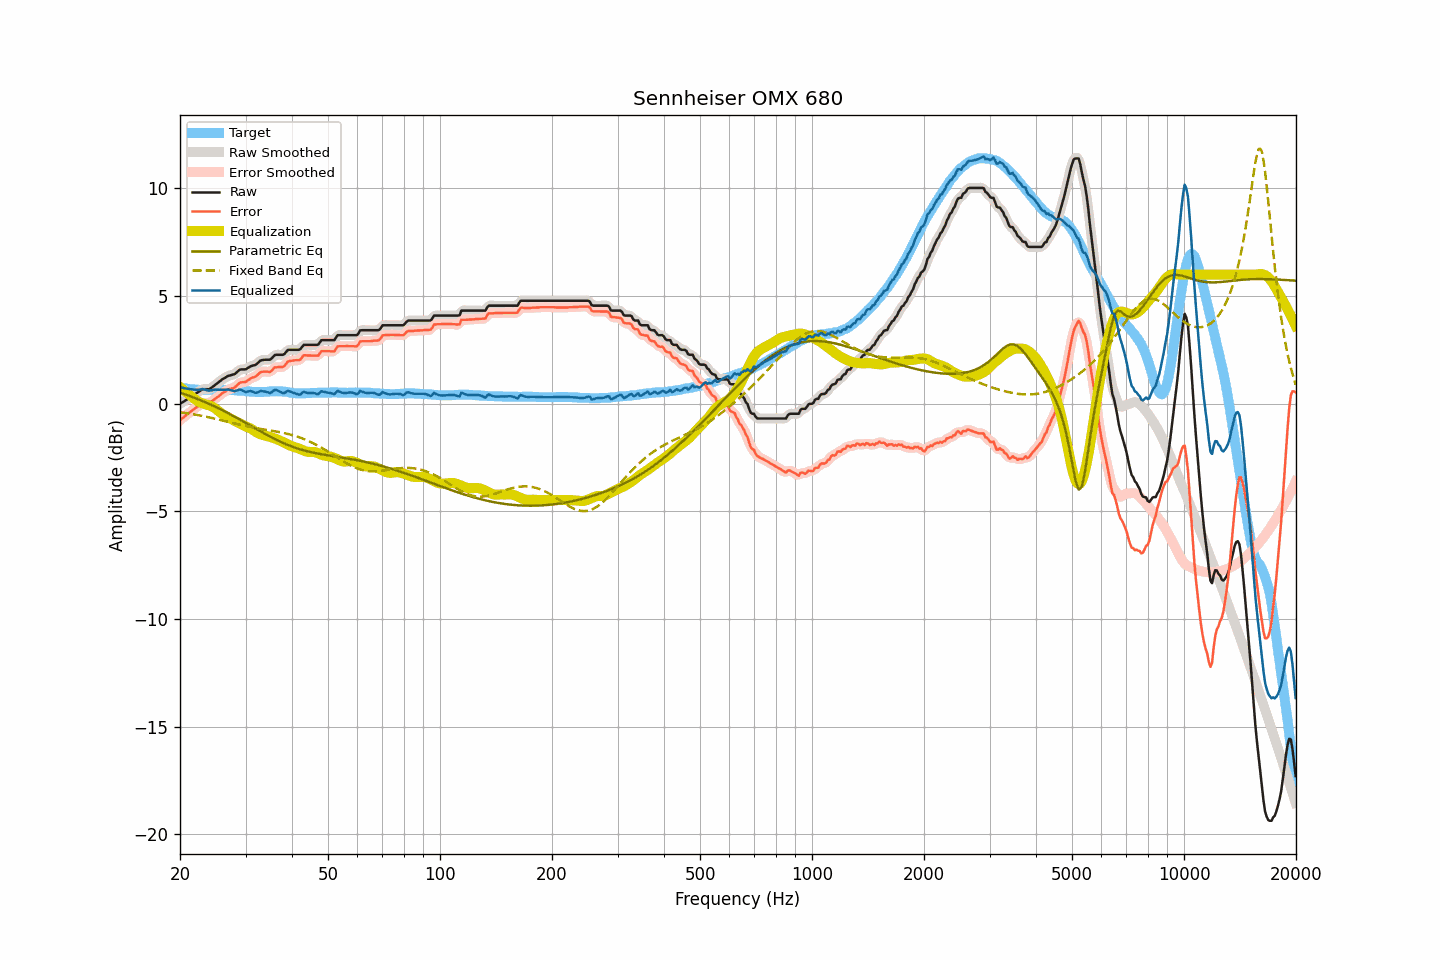

The table this chart was drawn from, first rows:
frequency, raw, smoothed, error, error_smoothed, equalization, parametric_eq, fixed_band_eq, equalized_raw, equalized_smoothed, target
20.00, -0.01, -0.01, -0.77, -0.77, 0.77, 0.51, -0.39, 0.76, 0.76, 0.76
20.20, 0.04, 0.04, -0.70, -0.71, 0.71, 0.49, -0.40, 0.75, 0.75, 0.74
20.40, 0.08, 0.09, -0.65, -0.64, 0.64, 0.46, -0.41, 0.73, 0.73, 0.73
20.61, 0.13, 0.13, -0.59, -0.58, 0.58, 0.44, -0.43, 0.72, 0.72, 0.72
20.81, 0.18, 0.18, -0.52, -0.53, 0.52, 0.41, -0.44, 0.71, 0.70, 0.70
21.02, 0.22, 0.23, -0.47, -0.47, 0.46, 0.39, -0.45, 0.69, 0.69, 0.69
21.23, 0.27, 0.27, -0.41, -0.41, 0.41, 0.36, -0.46, 0.68, 0.68, 0.68
21.44, 0.32, 0.32, -0.35, -0.35, 0.35, 0.33, -0.47, 0.67, 0.67, 0.67
21.66, 0.37, 0.37, -0.29, -0.29, 0.29, 0.30, -0.49, 0.66, 0.66, 0.66
21.87, 0.42, 0.42, -0.24, -0.24, 0.23, 0.27, -0.50, 0.65, 0.65, 0.66
22.09, 0.47, 0.47, -0.18, -0.18, 0.17, 0.25, -0.51, 0.64, 0.64, 0.65
22.31, 0.52, 0.52, -0.13, -0.13, 0.12, 0.22, -0.53, 0.64, 0.64, 0.65
22.54, 0.57, 0.58, -0.07, -0.07, 0.08, 0.19, -0.54, 0.65, 0.65, 0.64
22.76, 0.62, 0.63, -0.02, -0.02, 0.04, 0.16, -0.56, 0.66, 0.67, 0.64
22.99, 0.67, 0.66, 0.03, 0.02, 0.01, 0.12, -0.57, 0.69, 0.67, 0.64
23.22, 0.67, 0.68, 0.03, 0.03, -0.01, 0.09, -0.59, 0.66, 0.67, 0.64
23.45, 0.67, 0.67, 0.03, 0.03, -0.03, 0.06, -0.60, 0.64, 0.64, 0.64
23.69, 0.67, 0.67, 0.03, 0.03, -0.05, 0.03, -0.62, 0.62, 0.62, 0.64
23.92, 0.67, 0.68, 0.03, 0.04, -0.07, -0.01, -0.63, 0.60, 0.61, 0.64
24.16, 0.71, 0.71, 0.07, 0.07, -0.10, -0.04, -0.65, 0.61, 0.62, 0.64
24.40, 0.76, 0.76, 0.12, 0.12, -0.13, -0.07, -0.67, 0.63, 0.63, 0.64
24.65, 0.82, 0.82, 0.18, 0.18, -0.18, -0.11, -0.68, 0.65, 0.65, 0.64
24.89, 0.88, 0.88, 0.24, 0.24, -0.23, -0.14, -0.70, 0.66, 0.65, 0.64
25.14, 0.93, 0.94, 0.29, 0.29, -0.29, -0.18, -0.72, 0.65, 0.65, 0.64
25.39, 0.99, 1.00, 0.34, 0.35, -0.35, -0.22, -0.74, 0.65, 0.65, 0.65
25.65, 1.05, 1.05, 0.40, 0.41, -0.41, -0.25, -0.75, 0.65, 0.65, 0.65
25.91, 1.11, 1.11, 0.47, 0.46, -0.46, -0.29, -0.77, 0.65, 0.65, 0.64
26.16, 1.16, 1.16, 0.52, 0.52, -0.51, -0.33, -0.79, 0.65, 0.65, 0.64
26.43, 1.20, 1.21, 0.56, 0.57, -0.56, -0.37, -0.81, 0.64, 0.65, 0.64
26.69, 1.25, 1.25, 0.61, 0.61, -0.60, -0.40, -0.83, 0.66, 0.65, 0.64
26.96, 1.29, 1.29, 0.66, 0.65, -0.63, -0.44, -0.85, 0.66, 0.65, 0.63
27.23, 1.31, 1.32, 0.68, 0.68, -0.67, -0.48, -0.87, 0.64, 0.64, 0.63
27.50, 1.33, 1.33, 0.70, 0.70, -0.71, -0.52, -0.88, 0.62, 0.62, 0.63
27.77, 1.35, 1.35, 0.72, 0.72, -0.75, -0.56, -0.90, 0.60, 0.60, 0.63
28.05, 1.37, 1.39, 0.75, 0.76, -0.80, -0.60, -0.92, 0.58, 0.59, 0.62
28.33, 1.44, 1.44, 0.82, 0.82, -0.84, -0.64, -0.94, 0.61, 0.61, 0.62
28.62, 1.50, 1.51, 0.89, 0.89, -0.87, -0.69, -0.96, 0.63, 0.63, 0.61
28.90, 1.57, 1.56, 0.96, 0.95, -0.91, -0.73, -0.97, 0.66, 0.65, 0.61
29.19, 1.59, 1.59, 0.99, 0.99, -0.95, -0.77, -0.99, 0.64, 0.64, 0.60
29.48, 1.59, 1.60, 1.00, 1.00, -0.99, -0.81, -1.01, 0.60, 0.60, 0.59
29.78, 1.59, 1.60, 1.00, 1.01, -1.03, -0.85, -1.03, 0.56, 0.57, 0.59
30.08, 1.60, 1.61, 1.02, 1.03, -1.06, -0.90, -1.04, 0.54, 0.55, 0.58
30.38, 1.65, 1.65, 1.08, 1.07, -1.09, -0.94, -1.06, 0.56, 0.56, 0.57
30.68, 1.69, 1.69, 1.12, 1.13, -1.12, -0.98, -1.07, 0.58, 0.58, 0.57
30.99, 1.74, 1.74, 1.18, 1.17, -1.15, -1.03, -1.09, 0.59, 0.58, 0.56
31.30, 1.76, 1.76, 1.21, 1.20, -1.20, -1.07, -1.10, 0.56, 0.56, 0.55
31.61, 1.78, 1.78, 1.23, 1.24, -1.25, -1.11, -1.12, 0.54, 0.54, 0.55
31.93, 1.80, 1.81, 1.26, 1.27, -1.30, -1.15, -1.13, 0.50, 0.52, 0.54
32.24, 1.86, 1.87, 1.32, 1.33, -1.35, -1.20, -1.14, 0.52, 0.52, 0.54
32.57, 1.93, 1.93, 1.39, 1.39, -1.39, -1.24, -1.16, 0.55, 0.55, 0.54
32.89, 2.00, 1.99, 1.46, 1.45, -1.42, -1.28, -1.17, 0.59, 0.57, 0.54
33.22, 2.02, 2.02, 1.48, 1.48, -1.44, -1.32, -1.18, 0.58, 0.58, 0.54
33.55, 2.03, 2.04, 1.49, 1.49, -1.46, -1.36, -1.19, 0.57, 0.58, 0.54
33.89, 2.04, 2.04, 1.49, 1.49, -1.48, -1.41, -1.21, 0.56, 0.56, 0.55
34.23, 2.04, 2.04, 1.49, 1.48, -1.50, -1.45, -1.22, 0.54, 0.54, 0.55
34.57, 2.04, 2.04, 1.48, 1.48, -1.52, -1.49, -1.23, 0.52, 0.52, 0.56
34.92, 2.04, 2.06, 1.47, 1.49, -1.55, -1.53, -1.24, 0.50, 0.51, 0.57
35.27, 2.10, 2.11, 1.53, 1.54, -1.57, -1.57, -1.26, 0.53, 0.54, 0.57
35.62, 2.18, 2.18, 1.61, 1.61, -1.59, -1.60, -1.27, 0.59, 0.59, 0.57
35.97, 2.26, 2.24, 1.69, 1.67, -1.62, -1.64, -1.28, 0.65, 0.62, 0.57
... 635 more rows
